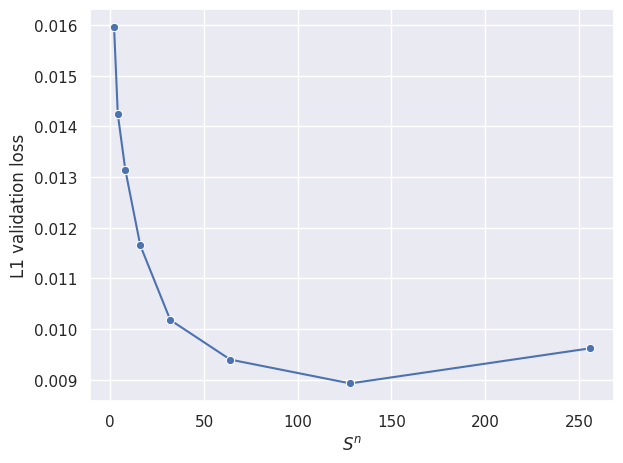

Source code (Python): (Note: this script raises an exception after producing the figure.)
import pandas as pd
import matplotlib.pyplot as plt
import seaborn as sns

data = [[2, 0.01596],
        [4, 0.014236],
        [8, 0.013141],
        [16,0.011649],
        [32, 0.010179],
        [64, 0.0093984],
        [128, 0.0089286],
        [256, 0.0096211]
]
df = pd.DataFrame(data, columns=["Sdim", "L1loss"])

sns.set_theme()
fig, ax = plt.subplots()
sns.lineplot(data=df, x="Sdim", y="L1loss", marker="o", ax=ax)
# ax.set_xscale("log", base=2)
ax.set_xlabel("$S^n$")
ax.set_ylabel("L1 validation loss")
# ax.set_title("L1 Loss vs $S^n$")
plt.tight_layout()
plt.savefig("images/L1_Sdim.png", dpi=150)
